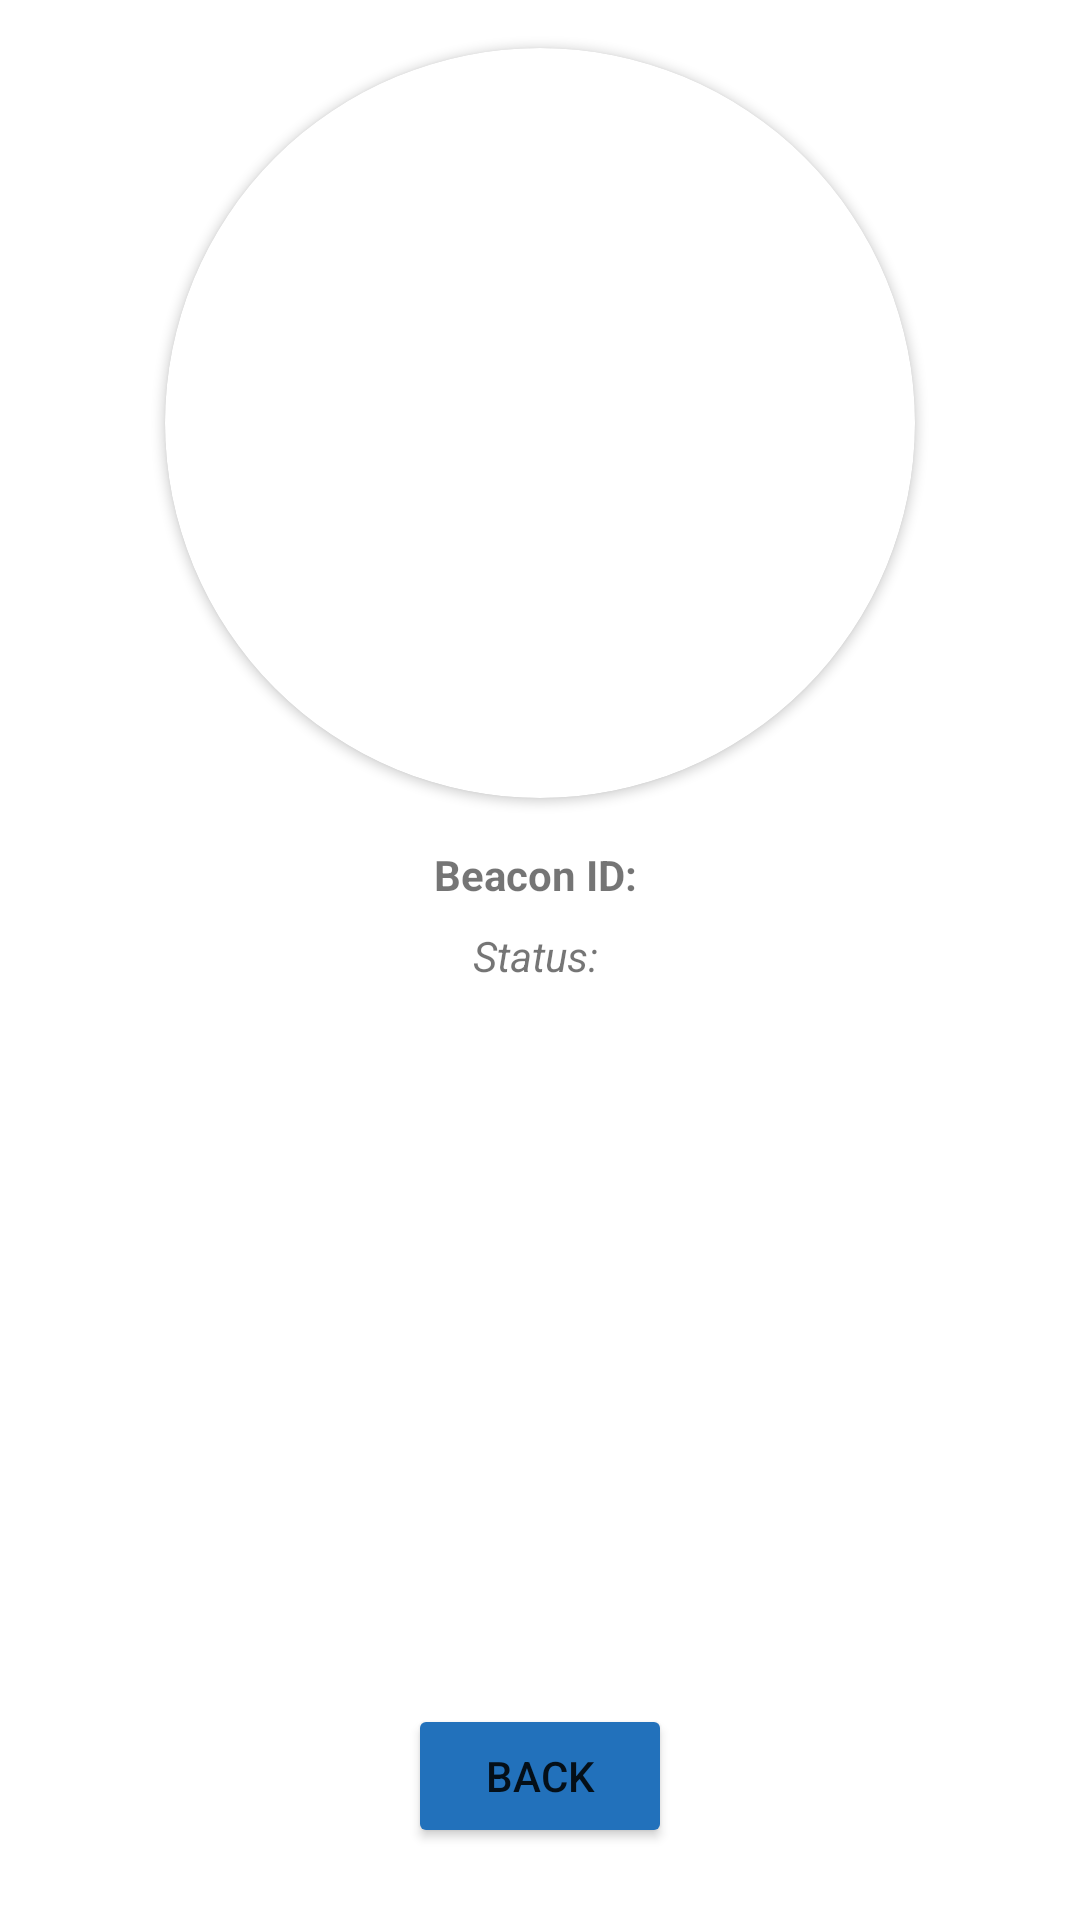

Layout XML and referenced resources for this Android screen:
<!-- AndroidManifest.xml: application theme Theme.BeFCBeaconing -->
<!-- res/layout/activity_detail.xml -->
<?xml version="1.0" encoding="utf-8"?>
<androidx.constraintlayout.widget.ConstraintLayout xmlns:android="http://schemas.android.com/apk/res/android"
    xmlns:app="http://schemas.android.com/apk/res-auto"
    xmlns:tools="http://schemas.android.com/tools"
    android:layout_width="match_parent"
    android:layout_height="match_parent"
    tools:context=".DetailActivity">

    <androidx.cardview.widget.CardView
        android:id="@+id/beaconCardView"
        android:layout_width="250dp"
        android:layout_height="250dp"
        android:layout_marginStart="16dp"
        android:layout_marginTop="16dp"
        android:layout_marginEnd="16dp"
        app:cardCornerRadius="125dp"
        app:layout_constraintEnd_toEndOf="parent"
        app:layout_constraintStart_toStartOf="parent"
        app:layout_constraintTop_toTopOf="parent">

        <ImageView
            android:id="@+id/beaconCheckImageView"
            android:layout_width="match_parent"
            android:layout_height="match_parent"
            android:background="#00C71A1A"
            app:srcCompat="@drawable/ic_baseline_close_24"
            tools:layout_editor_absoluteX="145dp"
            tools:layout_editor_absoluteY="171dp" />

    </androidx.cardview.widget.CardView>

    <TextView
        android:id="@+id/beaconTextView"
        android:layout_width="wrap_content"
        android:layout_height="wrap_content"
        android:layout_marginTop="16dp"
        android:text="Beacon ID: "
        android:textStyle="bold"
        app:layout_constraintEnd_toEndOf="parent"
        app:layout_constraintStart_toStartOf="parent"
        app:layout_constraintTop_toBottomOf="@+id/beaconCardView"
        tools:text="Beacon ID: 12345678" />

    <TextView
        android:id="@+id/beaconStatusTextView"
        android:layout_width="wrap_content"
        android:layout_height="wrap_content"
        android:layout_marginTop="8dp"
        android:text="Status: "
        android:textStyle="italic"
        app:layout_constraintEnd_toEndOf="parent"
        app:layout_constraintStart_toStartOf="parent"
        app:layout_constraintTop_toBottomOf="@+id/beaconTextView"
        tools:text="Status: Copy" />

    <Button
        android:id="@+id/backButton"
        android:layout_width="wrap_content"
        android:layout_height="wrap_content"
        android:layout_marginStart="8dp"
        android:layout_marginEnd="8dp"
        android:layout_marginBottom="24dp"
        android:backgroundTint="#2271BB"
        android:text="Back"
        app:cornerRadius="20dp"
        app:icon="@drawable/ic_baseline_arrow_back_24"
        app:layout_constraintBottom_toBottomOf="parent"
        app:layout_constraintEnd_toEndOf="parent"
        app:layout_constraintStart_toStartOf="parent" />

</androidx.constraintlayout.widget.ConstraintLayout>
<!-- resources referenced by this layout -->
<resources>
  <style name="Theme.BeFCBeaconing" parent="Theme.MaterialComponents.DayNight.DarkActionBar">
          
          <item name="colorPrimary">@color/purple_500</item>
          <item name="colorPrimaryVariant">@color/purple_700</item>
          <item name="colorOnPrimary">@color/white</item>
          
          <item name="colorSecondary">@color/teal_200</item>
          <item name="colorSecondaryVariant">@color/teal_700</item>
          <item name="colorOnSecondary">@color/black</item>
          
          <item name="android:statusBarColor" tools:targetApi="l">?attr/colorPrimaryVariant</item>
          
      </style>
  <!-- not gathered from this repository: default colours our renderer supplied (Android Studio template values) -->
  <color name="purple_500">#FF6200EE</color>
  <color name="purple_700">#FF3700B3</color>
  <color name="teal_200">#FF03DAC5</color>
  <color name="teal_700">#FF018786</color>
  <color name="black">#FF000000</color>
  <color name="white">#FFFFFFFF</color>
</resources>
